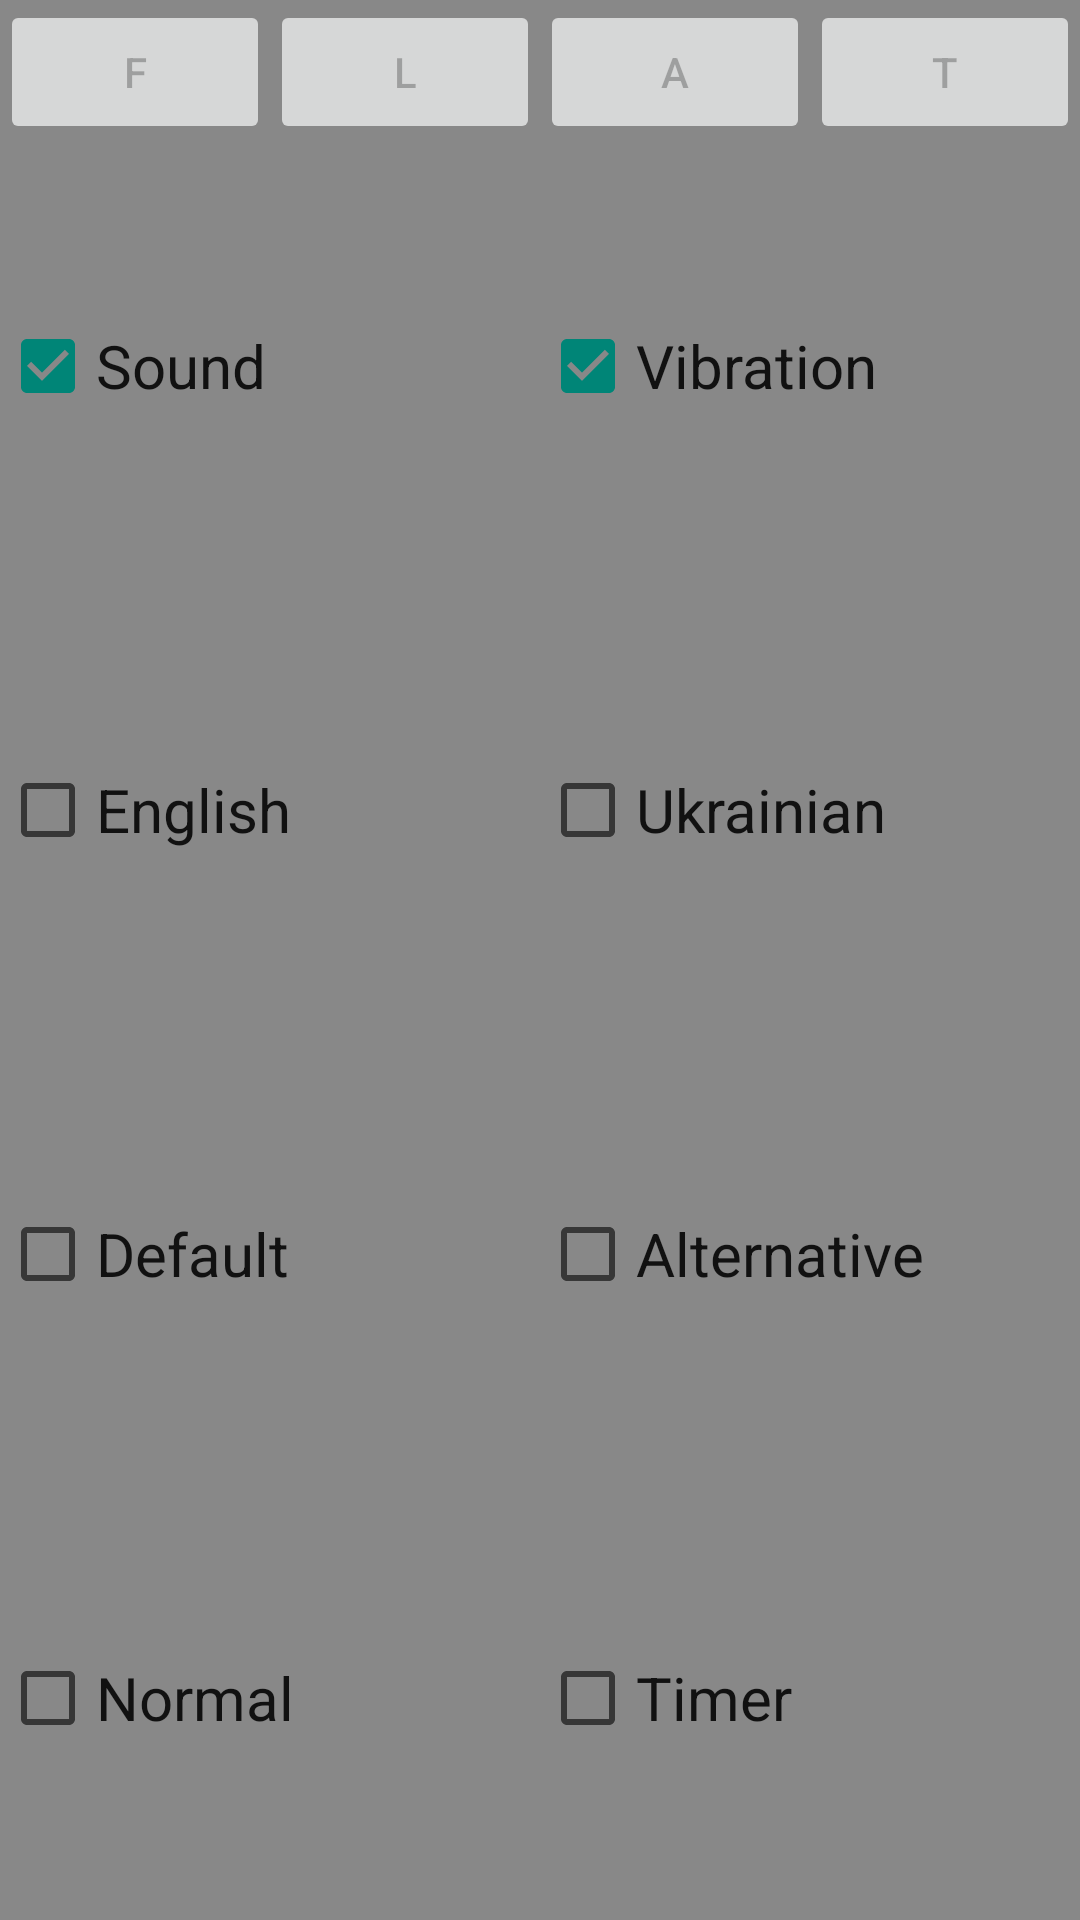

Layout XML and referenced resources for this Android screen:
<!-- AndroidManifest.xml: application theme AppTheme -->
<!-- res/layout/activity_settings.xml -->
<FrameLayout xmlns:android="http://schemas.android.com/apk/res/android"
    xmlns:tools="http://schemas.android.com/tools"
    android:id="@+id/root"
    android:layout_width="match_parent"
    android:layout_height="match_parent"
    android:background="#888888"
    tools:context="com.example.example.flat.Settings">

    

    

    <LinearLayout
        android:id="@+id/background"
        android:layout_width="match_parent"
        android:layout_height="match_parent"
        android:orientation="vertical">

        <LinearLayout
            android:id="@+id/header"
            android:layout_width="match_parent"
            android:layout_height="wrap_content"
            android:orientation="horizontal">

            <Button
                android:id="@+id/f"
                android:layout_width="wrap_content"
                android:layout_height="wrap_content"
                android:layout_weight="1"
                android:enabled="false"
                android:text="@string/button_f" />

            <Button
                android:id="@+id/l"
                android:layout_width="wrap_content"
                android:layout_height="wrap_content"
                android:layout_weight="1"
                android:enabled="false"
                android:text="@string/button_l" />

            <Button
                android:id="@+id/a"
                android:layout_width="wrap_content"
                android:layout_height="wrap_content"
                android:layout_weight="1"
                android:enabled="false"
                android:text="@string/button_a" />

            <Button
                android:id="@+id/t"
                android:layout_width="wrap_content"
                android:layout_height="wrap_content"
                android:layout_weight="1"
                android:enabled="false"
                android:text="@string/button_t" />
        </LinearLayout>

        <LinearLayout
            android:id="@+id/content"
            android:layout_width="match_parent"
            android:layout_height="match_parent"
            android:orientation="vertical">

            <LinearLayout
                android:id="@+id/sound_vibration"
                android:layout_width="match_parent"
                android:layout_height="match_parent"
                android:layout_weight="1"
                android:gravity="center"
                android:orientation="horizontal">

                <CheckBox
                    android:id="@+id/sound"
                    android:layout_width="match_parent"
                    android:layout_height="wrap_content"
                    android:layout_weight="1"
                    android:checked="true"
                    android:enabled="true"
                    android:onClick="onSoundClick"
                    android:text="@string/sound"
                    android:textAlignment="viewStart"
                    android:textColor="@color/text"
                    android:textSize="20sp" />

                <CheckBox
                    android:id="@+id/vibration"
                    android:layout_width="match_parent"
                    android:layout_height="wrap_content"
                    android:layout_weight="1"
                    android:checked="true"
                    android:onClick="onVibrationClick"
                    android:text="@string/vibration"
                    android:textAlignment="viewStart"
                    android:textColor="@color/text"
                    android:textSize="20sp" />
            </LinearLayout>

            <LinearLayout
                android:id="@+id/language"
                android:layout_width="match_parent"
                android:layout_height="match_parent"
                android:layout_weight="1"
                android:gravity="center"
                android:orientation="horizontal">

                <CheckBox
                    android:id="@+id/en"
                    android:layout_width="match_parent"
                    android:layout_height="wrap_content"
                    android:layout_weight="1"
                    android:onClick="onEnLandClick"
                    android:text="@string/en"
                    android:textAlignment="viewStart"
                    android:textColor="@color/text"
                    android:textSize="20sp" />

                <CheckBox
                    android:id="@+id/ua"
                    android:layout_width="match_parent"
                    android:layout_height="wrap_content"
                    android:layout_weight="1"
                    android:onClick="onUaLangClick"
                    android:text="@string/ua"
                    android:textAlignment="viewStart"
                    android:textColor="@color/text"
                    android:textSize="20sp" />
            </LinearLayout>

            <LinearLayout
                android:id="@+id/theme"
                android:layout_width="match_parent"
                android:layout_height="match_parent"
                android:layout_weight="1"
                android:gravity="center"
                android:orientation="horizontal">

                <CheckBox
                    android:id="@+id/def"
                    android:layout_width="match_parent"
                    android:layout_height="wrap_content"
                    android:layout_weight="1"
                    android:onClick="onDefThemeClick"
                    android:text="@string/def"
                    android:textAlignment="viewStart"
                    android:textColor="@color/text"
                    android:textSize="20sp" />

                <CheckBox
                    android:id="@+id/alt"
                    android:layout_width="match_parent"
                    android:layout_height="wrap_content"
                    android:layout_weight="1"
                    android:onClick="onAltThemeClick"
                    android:text="@string/alt"
                    android:textAlignment="viewStart"
                    android:textColor="@color/text"
                    android:textSize="20sp" />
            </LinearLayout>

            <LinearLayout
                android:id="@+id/mode"
                android:layout_width="match_parent"
                android:layout_height="match_parent"
                android:layout_weight="1"
                android:gravity="center"
                android:orientation="horizontal">

                <CheckBox
                    android:id="@+id/normal"
                    android:layout_width="match_parent"
                    android:layout_height="wrap_content"
                    android:layout_weight="1"
                    android:onClick="onNormalModeClick"
                    android:text="@string/normal"
                    android:textAlignment="viewStart"
                    android:textColor="@color/text"
                    android:textSize="20sp" />

                <CheckBox
                    android:id="@+id/timer"
                    android:layout_width="match_parent"
                    android:layout_height="wrap_content"
                    android:layout_weight="1"
                    android:onClick="onTimerModeClick"
                    android:text="@string/timer"
                    android:textAlignment="viewStart"
                    android:textColor="@color/text"
                    android:textSize="20sp" />
            </LinearLayout>
        </LinearLayout>
    </LinearLayout>
</FrameLayout>
<!-- resources referenced by this layout -->
<resources>
  <color name="text">#111</color>
  <string name="alt">Alternative</string>
  <string name="button_a">A</string>
  <string name="button_f">F</string>
  <string name="button_l">L</string>
  <string name="button_t">T</string>
  <string name="def">Default</string>
  <string name="en">English</string>
  <string name="normal">Normal</string>
  <string name="sound">Sound</string>
  <string name="timer">Timer</string>
  <string name="ua">Ukrainian</string>
  <string name="vibration">Vibration</string>
  <style name="AppTheme" parent="Theme.AppCompat.Light.DarkActionBar">
          
      </style>
</resources>
